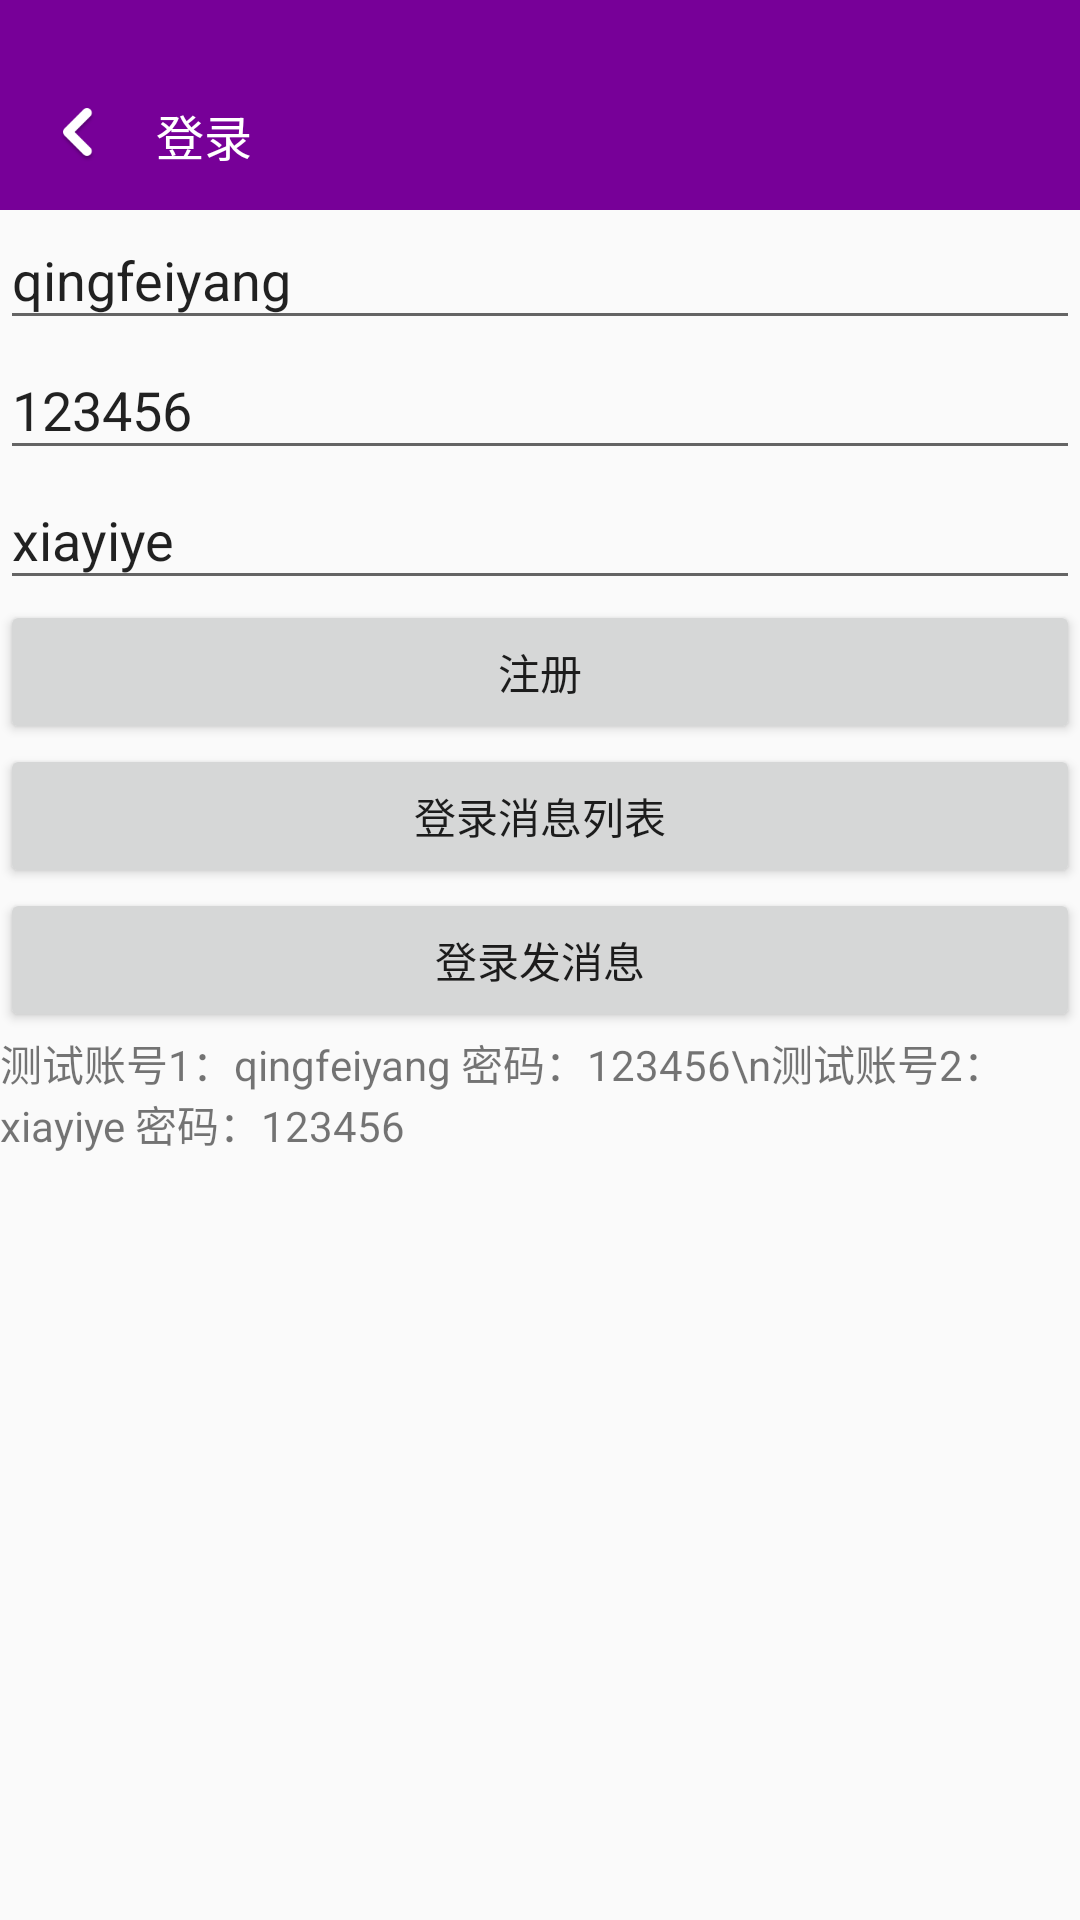

Here is an Android app screen rendered from its layout file. Give the layout XML and the strings, colors and styles it references.
<!-- AndroidManifest.xml: application theme AppTheme -->
<!-- res/layout/activity_main.xml -->
<?xml version="1.0" encoding="utf-8"?>
<LinearLayout xmlns:android="http://schemas.android.com/apk/res/android"
    xmlns:tools="http://schemas.android.com/tools"
    android:layout_width="match_parent"
    android:layout_height="match_parent"
    android:orientation="vertical"
    tools:context=".activity.MainActivity">

    <LinearLayout
        android:id="@+id/ll_chat_tittle"
        android:layout_width="match_parent"
        android:layout_height="70dp"
        android:background="#770098"
        android:gravity="center"
        android:paddingTop="20dp">

        <ImageView
            android:id="@+id/iv_chat_tittle_back"
            android:layout_width="wrap_content"
            android:layout_height="match_parent"
            android:paddingStart="20dp"
            android:paddingEnd="20dp"
            android:src="@mipmap/ic_back" />

        <TextView
            android:id="@+id/tv_chat_name"
            android:layout_width="wrap_content"
            android:layout_height="wrap_content"
            android:text="登录"
            android:textColor="@color/white"
            android:textSize="16sp" />

        <ImageView
            android:id="@+id/iv_chat_message_no_disturb"
            android:layout_width="wrap_content"
            android:layout_height="wrap_content"
            android:layout_marginLeft="14dp"
            android:src="@mipmap/chat_message_no_disturb"
            android:tint="@color/white"
            android:visibility="gone" />

        <View
            android:layout_width="0dp"
            android:layout_height="wrap_content"
            android:layout_weight="1" />

        <ImageView
            android:id="@+id/iv_chat_more_page"
            android:layout_width="wrap_content"
            android:layout_height="match_parent"
            android:paddingRight="20dp"
            android:src="@mipmap/chat_more_page"
            android:visibility="invisible" />
    </LinearLayout>

    <EditText
        android:id="@+id/et_account"
        android:layout_width="match_parent"
        android:layout_height="wrap_content"
        android:hint="输入账号"
        android:text="qingfeiyang" />

    <EditText
        android:id="@+id/et_pwd"
        android:layout_width="match_parent"
        android:layout_height="wrap_content"
        android:hint="输入密码"
        android:text="123456" />

    <EditText
        android:id="@+id/et_chat_account"
        android:layout_width="match_parent"
        android:layout_height="wrap_content"
        android:hint="输入跟谁聊天的账号"
        android:text="xiayiye" />

    <Button
        android:id="@+id/bt_create"
        android:layout_width="match_parent"
        android:layout_height="wrap_content"
        android:onClick="clickCreate"
        android:text="注册" />

    <Button
        android:id="@+id/bt_login"
        android:layout_width="match_parent"
        android:layout_height="wrap_content"
        android:onClick="clickLogin"
        android:text="登录消息列表" />

    <Button
        android:id="@+id/bt_login_send_msg"
        android:layout_width="match_parent"
        android:layout_height="wrap_content"
        android:onClick="clickLoginSend"
        android:text="登录发消息" />

    <TextView
        android:layout_width="match_parent"
        android:layout_height="wrap_content"
        android:text="测试账号1：qingfeiyang 密码：123456\n测试账号2：xiayiye 密码：123456" />
</LinearLayout>
<!-- resources referenced by this layout -->
<resources>
  <color name="white">#FFFFFF</color>
  <!-- mipmap chat_message_no_disturb: png bitmap (mipmap-xhdpi, 1564 bytes) -->
  <!-- mipmap chat_more_page: png bitmap (mipmap-xhdpi, 189 bytes) -->
  <!-- mipmap ic_back: png bitmap (mipmap-xxhdpi, 1565 bytes) -->
  <style name="AppTheme" parent="Theme.AppCompat.Light.NoActionBar">
          
          <item name="colorPrimary">@color/colorPrimary</item>
          <item name="colorPrimaryDark">@color/colorPrimaryDark</item>
          <item name="colorAccent">@color/colorAccent</item>
      </style>
  <color name="colorPrimary">@color/global</color>
  <color name="colorPrimaryDark">@android:color/white</color>
  <color name="colorAccent">#1B222F</color>
  <color name="global">#fc307a</color>
</resources>
